The GitHub repository MarcusGrum/AI-CPS contains a labelled image folder "fruits-fresh-and-rotten-fruits-dataset-blurredWithSigma6" with 6 categories: apple defective, apple fresh, banana defective, banana fresh, orange defective, orange fresh. Examples follow, each with its label.

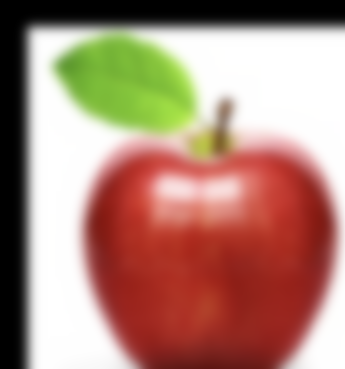
Label: apple fresh

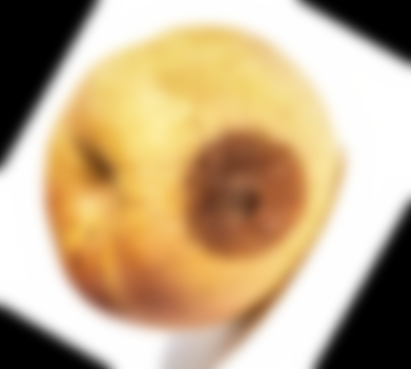
Label: apple defective

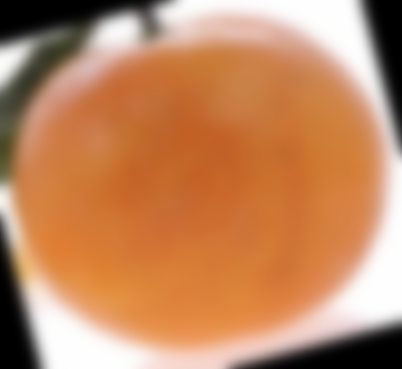
Label: orange fresh

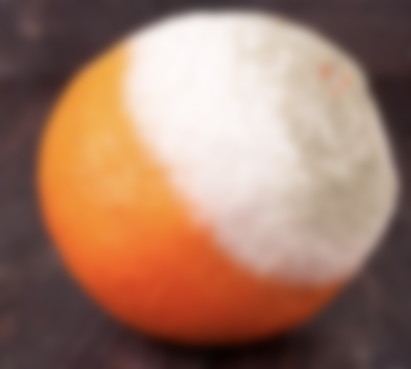
Label: orange defective

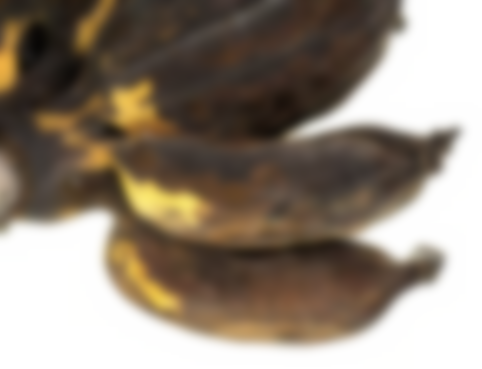
Label: banana defective

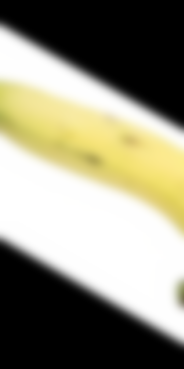
Label: banana fresh
